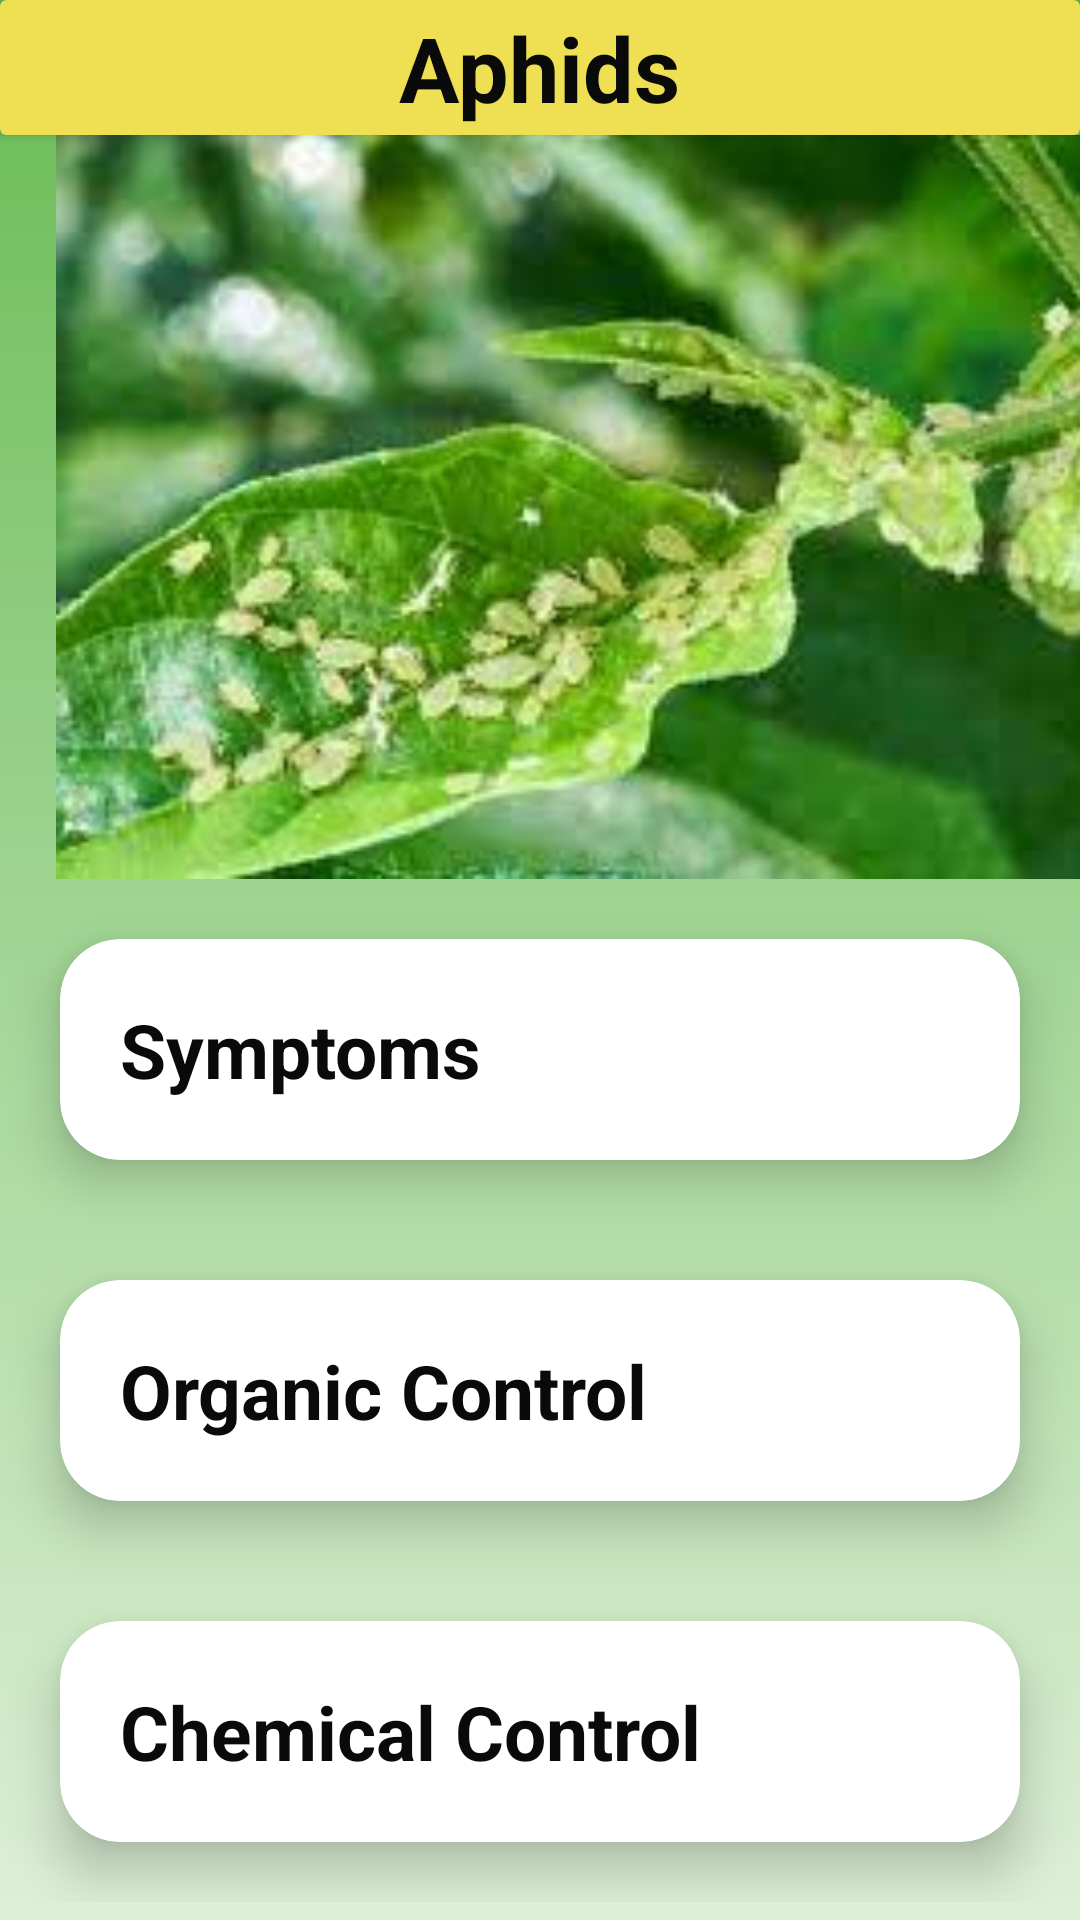

Layout XML and referenced resources for this Android screen:
<!-- AndroidManifest.xml: application theme Theme.KisaanApp -->
<!-- res/layout/activity_aphids.xml -->
<?xml version="1.0" encoding="utf-8"?>
<ScrollView xmlns:android="http://schemas.android.com/apk/res/android"
    xmlns:app="http://schemas.android.com/apk/res-auto"
    xmlns:tools="http://schemas.android.com/tools"
    android:layout_width="match_parent"
    android:layout_height="match_parent"
    android:background="@drawable/background"
    android:orientation="vertical"
    android:layout_gravity="center"
    tools:context=".aphids">


    <LinearLayout
        android:layout_width="match_parent"
        android:layout_height="wrap_content"
        android:orientation="vertical">
        <androidx.cardview.widget.CardView
            android:layout_width="match_parent"
            android:layout_height="wrap_content"
            app:cardBackgroundColor="#EFDF53">

            <TextView
                android:layout_width="wrap_content"
                android:layout_height="wrap_content"
                android:text="Aphids"
                android:textColor="@color/black"
                android:textStyle="bold"
                android:textSize="30dp"
                android:layout_gravity="center"/>
            <ImageView
                android:layout_width="45dp"
                android:layout_height="45dp"
                android:id="@+id/back1"
                android:src="@drawable/back"

                />
        </androidx.cardview.widget.CardView>

        <ImageView
            android:layout_width="410dp"
            android:layout_height="248dp"
            android:src="@drawable/aphidslogo" />

        <androidx.cardview.widget.CardView
            android:layout_width="match_parent"
            android:onClick="expand"
            android:layout_height="wrap_content"
            android:layout_margin="20dp"
            app:cardCornerRadius="20dp"
            app:cardElevation="10dp"
            app:contentPadding="20dp">

            <LinearLayout
                android:id="@+id/layout"
                android:layout_width="wrap_content"
                android:layout_height="wrap_content"
                android:orientation="vertical">


                <TextView
                    android:layout_width="wrap_content"
                    android:layout_height="wrap_content"
                    android:text="Symptoms"
                    android:textSize="25dp"
                    android:textColor="@color/black"
                    android:textStyle="bold"/>
                <TextView
                    android:layout_width="wrap_content"
                    android:layout_height="wrap_content"
                    android:text="@string/symptoms"
                    android:id="@+id/details"
                    android:visibility="gone"
                    android:textColor="@color/black"
                    android:textSize="15dp"/>
            </LinearLayout>

        </androidx.cardview.widget.CardView>
        <androidx.cardview.widget.CardView
            android:layout_width="match_parent"
            android:onClick="expand"
            android:layout_height="wrap_content"
            android:layout_margin="20dp"
            app:cardCornerRadius="20dp"
            app:cardElevation="10dp"
            app:contentPadding="20dp">

            <LinearLayout
                android:id="@+id/soil"
                android:layout_width="wrap_content"
                android:layout_height="wrap_content"
                android:orientation="vertical">
                <TextView
                    android:layout_width="wrap_content"
                    android:layout_height="wrap_content"
                    android:text="Organic Control"
                    android:textSize="25dp"
                    android:textColor="@color/black"
                    android:textStyle="bold"/>

                <TextView
                    android:layout_width="wrap_content"
                    android:layout_height="wrap_content"
                    android:text="@string/organiccon"
                    android:id="@+id/soilinfo"
                    android:visibility="gone"
                    android:textColor="@color/black"
                    android:textSize="15dp"/>
            </LinearLayout>

        </androidx.cardview.widget.CardView>

        <androidx.cardview.widget.CardView
            android:layout_width="match_parent"
            android:onClick="expand"
            android:layout_height="wrap_content"
            android:layout_margin="20dp"
            app:cardCornerRadius="20dp"
            app:cardElevation="10dp"
            app:contentPadding="20dp">

            <LinearLayout
                android:id="@+id/fertilizer"
                android:layout_width="wrap_content"
                android:layout_height="wrap_content"
                android:orientation="vertical">
                <TextView
                    android:layout_width="wrap_content"
                    android:layout_height="wrap_content"
                    android:text="Chemical Control"
                    android:textSize="25dp"
                    android:textColor="@color/black"
                    android:textStyle="bold"/>

                <TextView
                    android:layout_width="wrap_content"
                    android:layout_height="wrap_content"
                    android:text="@string/chemicalcon"
                    android:id="@+id/fertidetail"
                    android:visibility="gone"
                    android:textColor="@color/black"
                    android:textSize="15dp"/>

            </LinearLayout>

        </androidx.cardview.widget.CardView>


    </LinearLayout>
</ScrollView>
<!-- resources referenced by this layout -->
<resources>
  <color name="black">#0B0A0A</color>
  <!-- drawable aphidslogo: jpg bitmap (drawable, 9270 bytes) -->
  <!-- drawable background (drawable) -->
  <?xml version="1.0" encoding="utf-8"?>
  <shape xmlns:android="http://schemas.android.com/apk/res/android">
      <gradient android:endColor="@color/green"
          android:startColor="@color/linear"
          android:angle="450">
      </gradient>
  </shape>
  <string name="chemicalcon">Permethrin is also a broad spectrum insecticide with a quick knockdown of targeted pests which include aphids.It’s used in a wide range of crops such as vegetables, ornaments, and other field crops.It has a long-lasting effect which can extend to 90 days in greenhouses and indoor usage.For outdoor plants, it can last up to 30 days</string>
  <string name="organiccon">Squash and Remove. Start by checking plants regularly for any signs of aphids. ...Blast Them Off. Try blasting small infestations of aphids off your plants with a jet of water from a hosepipe. ...Spray Soapy Water. ...Cover Vulnerable Vegetables. ...Attract Aphid Predators</string>
  <string name="symptoms">Curled and deformed leaves. Small insects under the leaves and shoots. Stunted growth.Low to moderate numbers are usually notharmful to crops. Severe infestation cancause leaves and shoots to curl, wilt or yellowand stunt plant growth. A general decline inplant vigor will be noticed. Aphids producehoneydew that can cause an additionalinfection by opportunistic fungi, indicatedby the development of mold on the leaves.</string>
  <style name="Theme.KisaanApp" parent="Theme.MaterialComponents.DayNight.NoActionBar">
          
          <item name="colorPrimary">@color/purple_500</item>
          <item name="colorPrimaryVariant">@color/purple_700</item>
          <item name="colorOnPrimary">@color/white</item>
          
          <item name="colorSecondary">@color/teal_200</item>
          <item name="colorSecondaryVariant">@color/teal_700</item>
          <item name="colorOnSecondary">@color/black</item>
          
          <item name="android:statusBarColor" tools:targetApi="l">?attr/colorPrimaryVariant</item>
          
      </style>
  <color name="green">#68BB54</color>
  <color name="linear">#DDF0D7</color>
  <color name="purple_500">#FF6200EE</color>
  <color name="purple_700">#FF3700B3</color>
  <color name="white">#FFFFFFFF</color>
  <color name="teal_200">#FF03DAC5</color>
  <color name="teal_700">#FF018786</color>
</resources>
